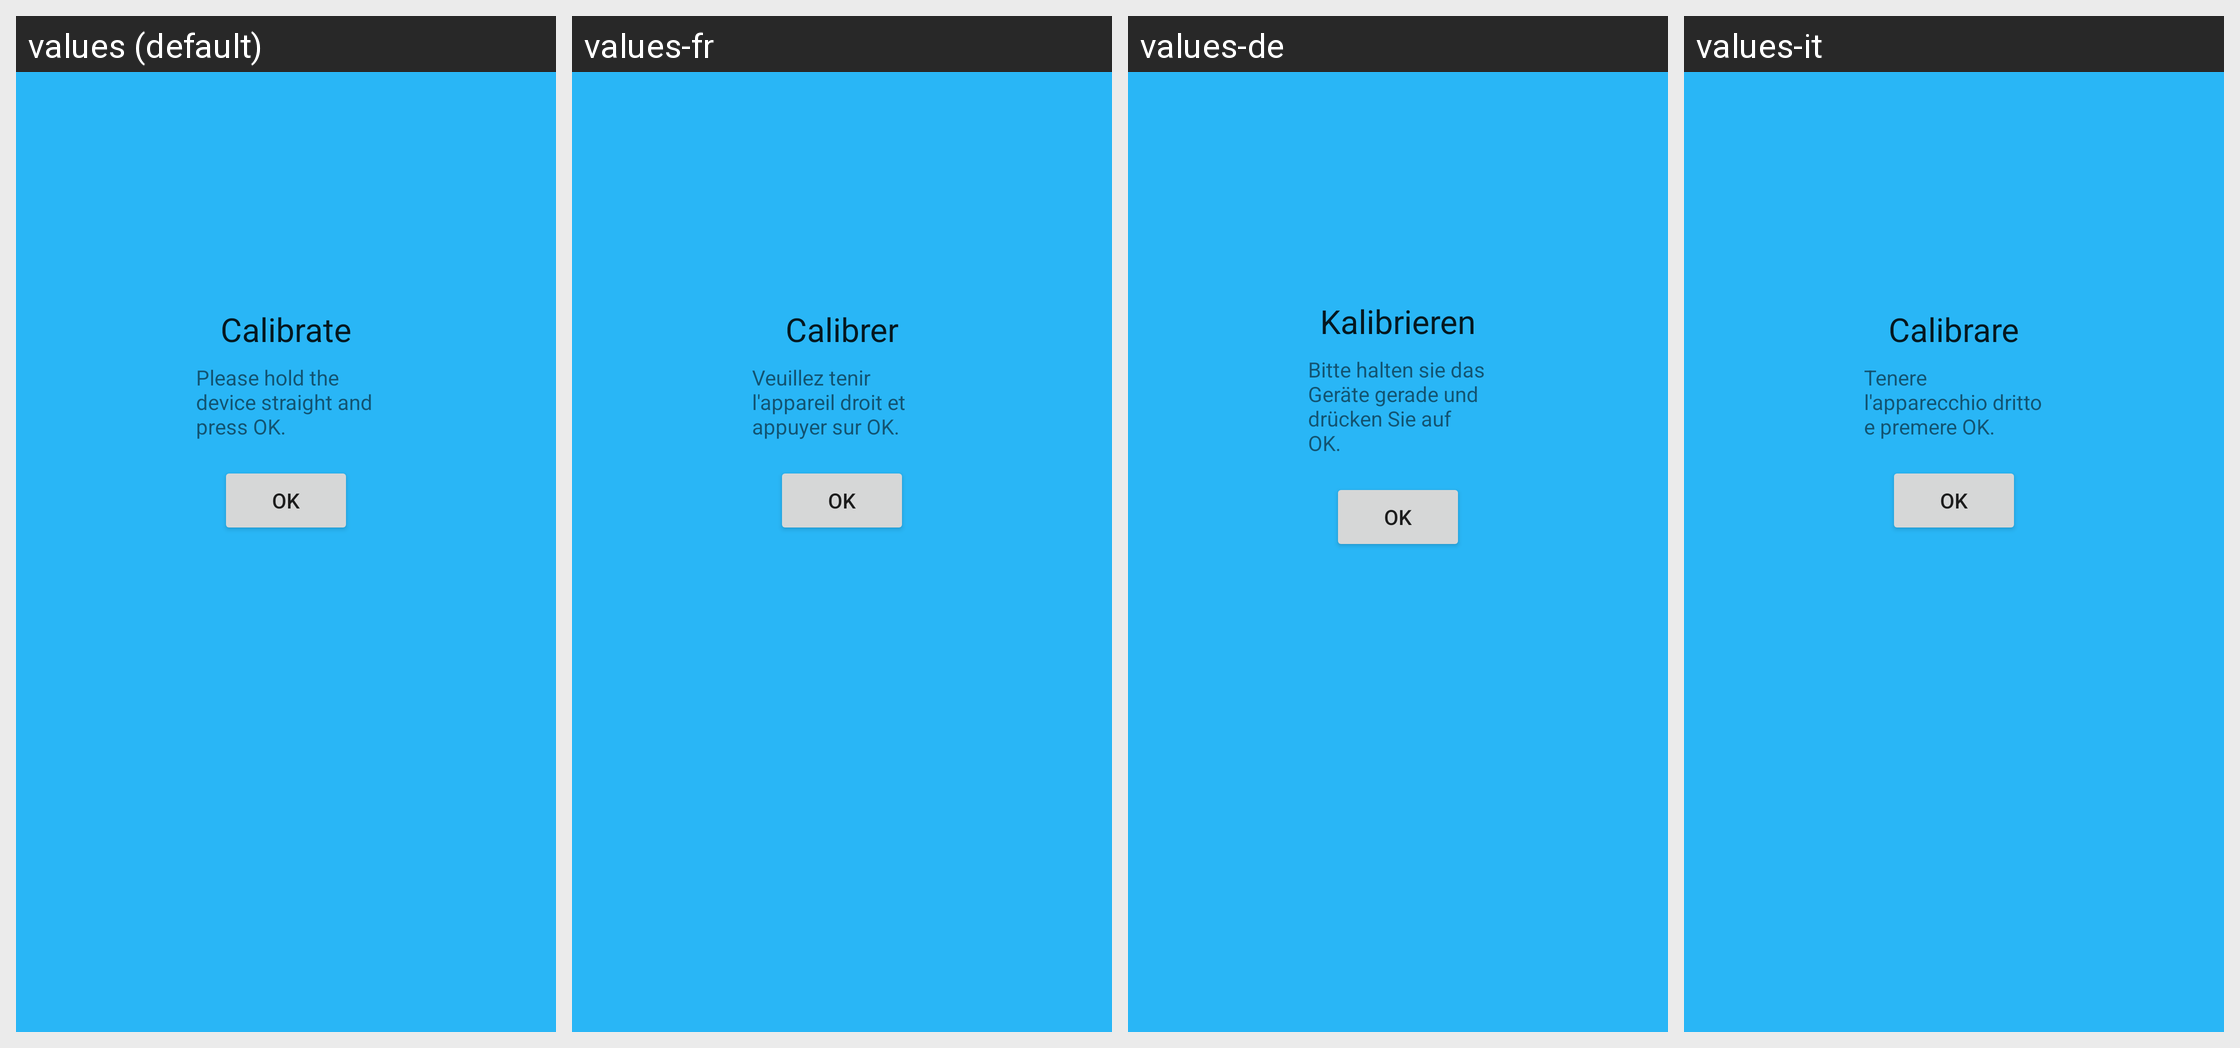

For this localized Android screen grid, give each drawn string resource with its value in every locale shown.
Android screen res/layout/activity_calibrate.xml rendered under 4 locales, left to right: values (default), values-fr, values-de, values-it. Device: Nexus 5 (rendered at 1080×1920; each locale shown at half size, 540×960, under a caption strip naming it); theme MainTheme.
Other locales in the repository, not shown: values-en-rGB.
Strings drawn on this screen, with the default value and each locale's value (text and hints the layout hard-codes, and strings that could not be matched under every locale, appear in the picture but are not listed):

title_calibrate
  values: Calibrate
  values-fr: Calibrer
  values-de: Kalibrieren
  values-it: Calibrare

calibrate_info
  values: Please hold the device straight and press OK.
  values-fr: Veuillez tenir l'appareil droit et appuyer sur OK.
  values-de: Bitte halten sie das Geräte gerade und drücken Sie auf OK.
  values-it: Tenere l'apparecchio dritto e premere OK.
